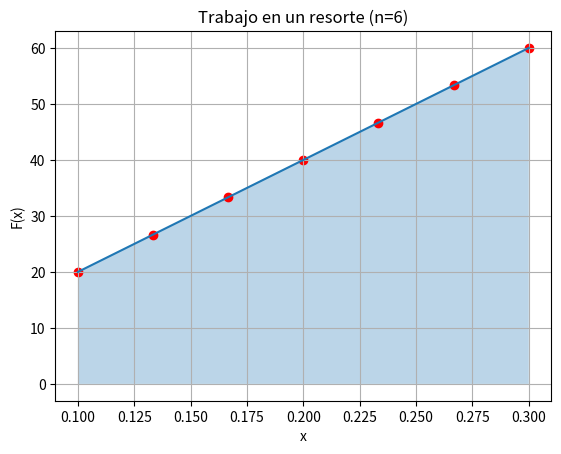
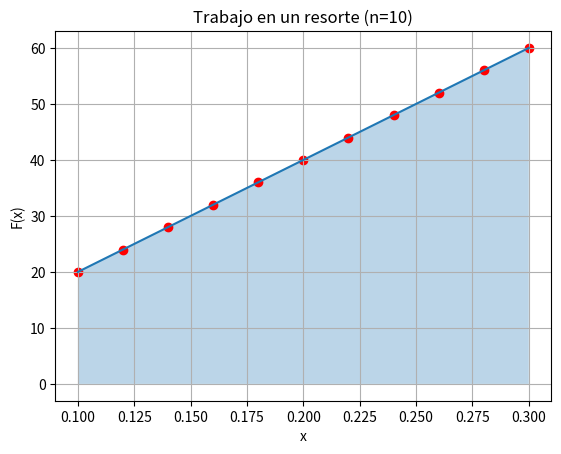
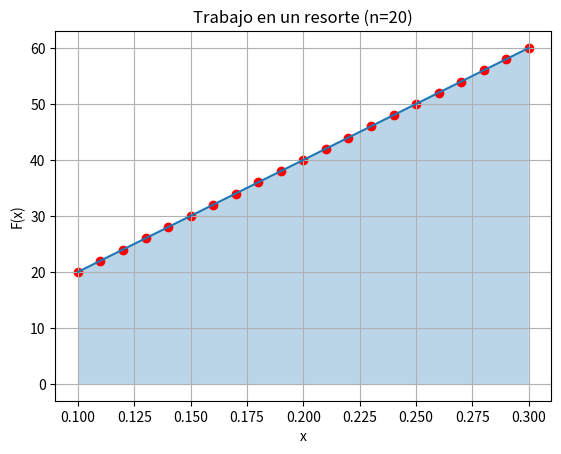
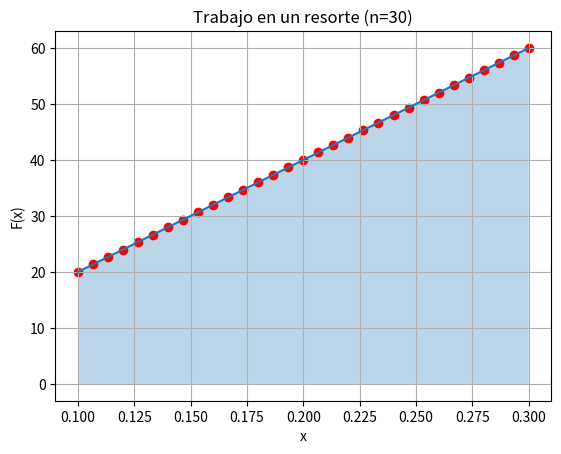
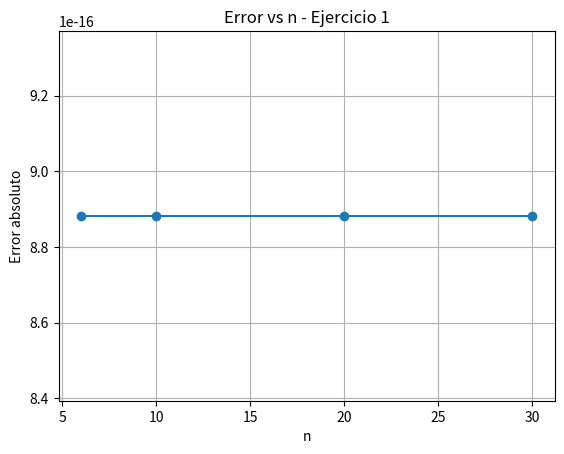

These charts were generated, in order, by the following Python code:
import numpy as np
import matplotlib.pyplot as plt
import pandas as pd

# Regla de Simpson
def simpson_rule(f, a, b, n):
    if n % 2 == 1:
        raise ValueError("n debe ser par")
    h = (b - a) / n
    x = np.linspace(a, b, n + 1)
    fx = f(x)
    return (h/3)*(fx[0] + 2*np.sum(fx[2:n:2]) + 4*np.sum(fx[1:n:2]) + fx[n])

# Datos
k = 200
a, b = 0.1, 0.3
n_values = [6, 10, 20, 30]

def fuerza(x):
    return k * x

# Solución analítica
W_exacta = k/2 * (b**2 - a**2)

# Tabla
datos = []

for n in n_values:
    W_simpson = simpson_rule(fuerza, a, b, n)
    error = abs(W_simpson - W_exacta)
    datos.append([n, W_simpson, W_exacta, error])

tabla = pd.DataFrame(datos, columns=["n", "Simpson", "Exacta", "Error"])
print("\nEJERCICIO 1")
print(tabla)

# Gráficas
for n in n_values:
    x = np.linspace(a, b, 200)
    plt.plot(x, fuerza(x))
    plt.fill_between(x, fuerza(x), alpha=0.3)
    plt.scatter(np.linspace(a, b, n+1), fuerza(np.linspace(a, b, n+1)), color="red")
    plt.title(f"Trabajo en un resorte (n={n})")
    plt.xlabel("x")
    plt.ylabel("F(x)")
    plt.grid()
    plt.savefig(f"ejercicio1_n{n}.png")
    plt.show()

# Error vs n
plt.plot(tabla["n"], tabla["Error"], marker="o")
plt.xlabel("n")
plt.ylabel("Error absoluto")
plt.title("Error vs n - Ejercicio 1")
plt.grid()
plt.savefig("ejercicio1_error.png")
plt.show()
